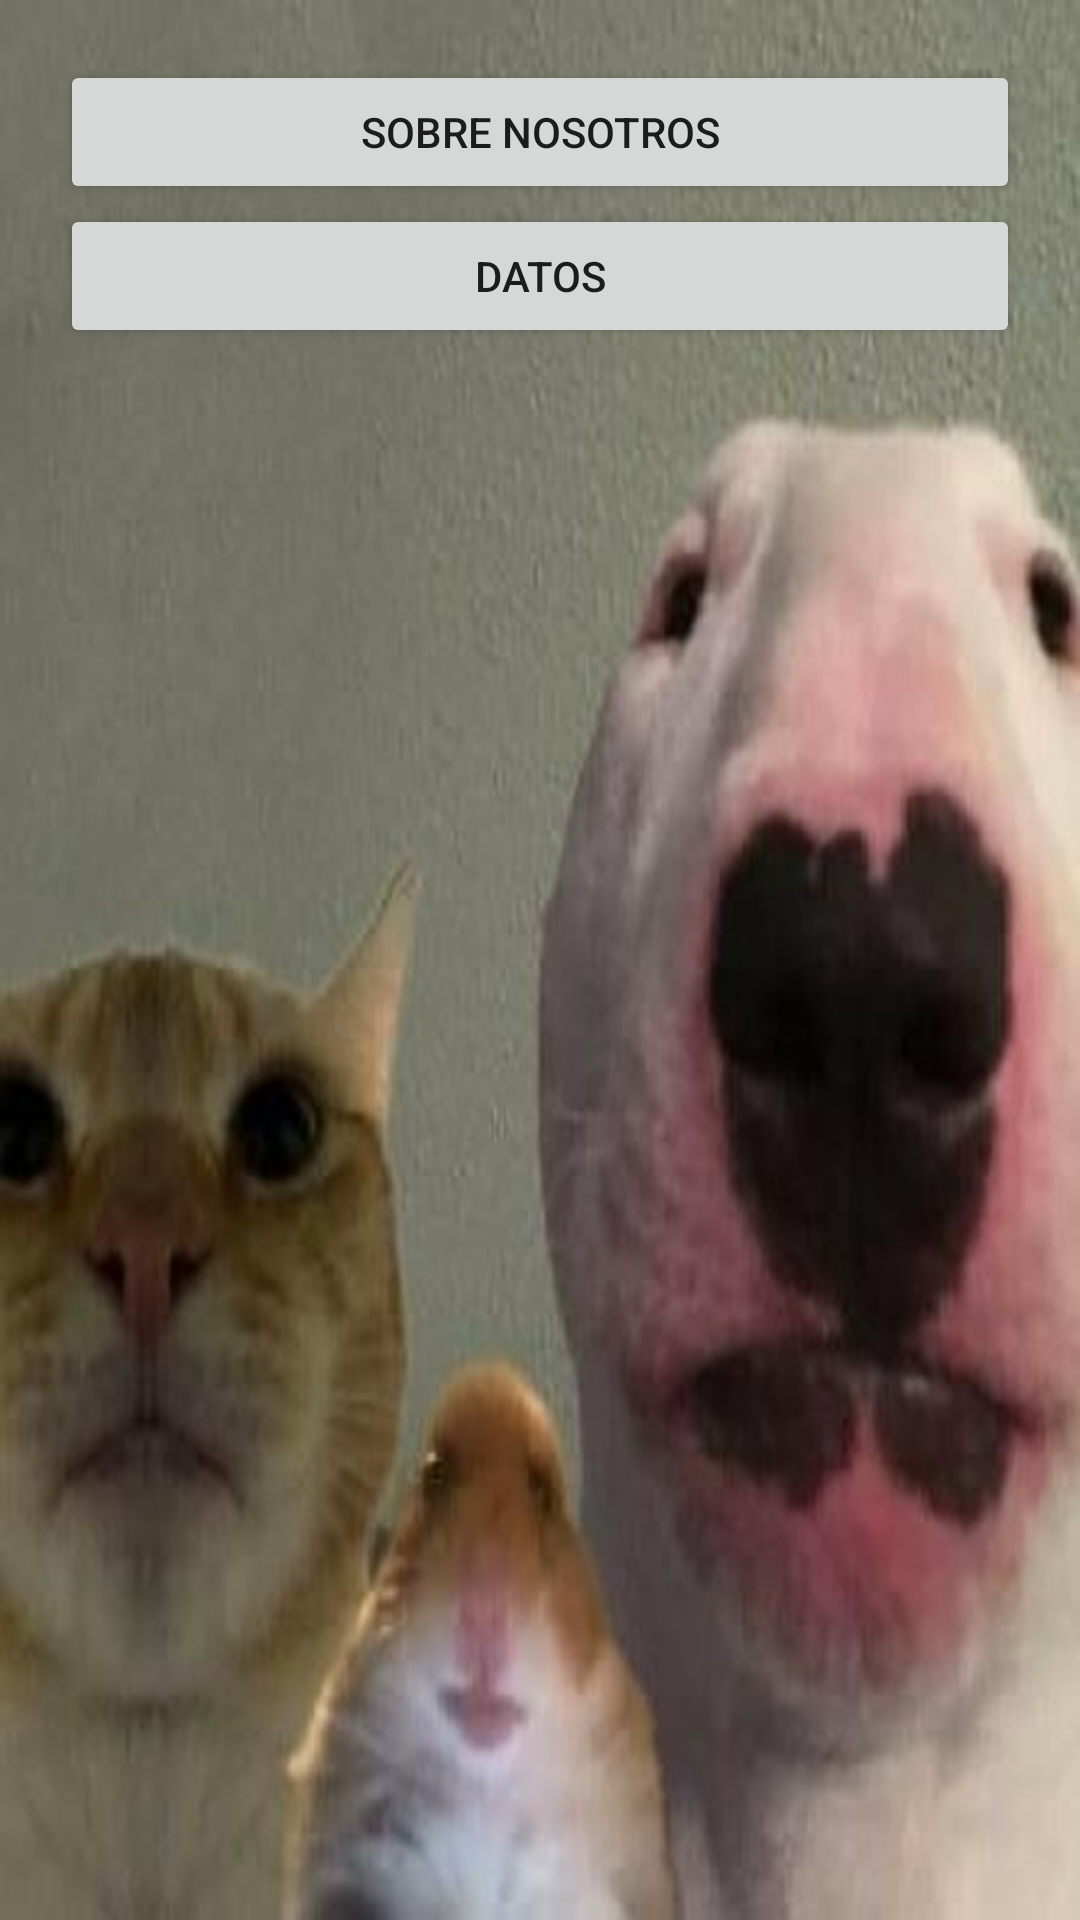

The Android layout XML behind this screen, and the referenced resources:
<!-- AndroidManifest.xml: application theme Theme.LADM_U1_Layouds_mas_Layouds -->
<!-- res/layout/activity_main.xml -->
<?xml version="1.0" encoding="utf-8"?>
<LinearLayout xmlns:android="http://schemas.android.com/apk/res/android"
    xmlns:app="http://schemas.android.com/apk/res-auto"
    xmlns:tools="http://schemas.android.com/tools"
    android:layout_width="match_parent"
    android:layout_height="match_parent"
    android:orientation="vertical"
    android:padding="20dp"
    android:background="@drawable/back1"
    tools:context=".MainActivity">

    <Button
        android:id="@+id/about"
        android:layout_width="match_parent"
        android:layout_height="wrap_content"
        android:text="Sobre nosotros" />

    <Button
        android:id="@+id/datos"
        android:layout_width="match_parent"
        android:layout_height="wrap_content"
        android:text="DATOS" />


</LinearLayout>
<!-- resources referenced by this layout -->
<resources>
  <!-- drawable back1: jpg bitmap (drawable-v24, 20301 bytes) -->
  <style name="Theme.LADM_U1_Layouds_mas_Layouds" parent="Theme.MaterialComponents.DayNight.DarkActionBar">
          
          <item name="colorPrimary">@color/purple_500</item>
          <item name="colorPrimaryVariant">@color/purple_700</item>
          <item name="colorOnPrimary">@color/white</item>
          
          <item name="colorSecondary">@color/teal_200</item>
          <item name="colorSecondaryVariant">@color/teal_700</item>
          <item name="colorOnSecondary">@color/black</item>
          
          <item name="android:statusBarColor" tools:targetApi="l">?attr/colorPrimaryVariant</item>
          
      </style>
  <!-- not gathered from this repository: default colours our renderer supplied (Android Studio template values) -->
  <color name="purple_500">#FF6200EE</color>
  <color name="purple_700">#FF3700B3</color>
  <color name="teal_200">#FF03DAC5</color>
  <color name="teal_700">#FF018786</color>
  <color name="black">#FF000000</color>
  <color name="white">#FFFFFFFF</color>
</resources>
